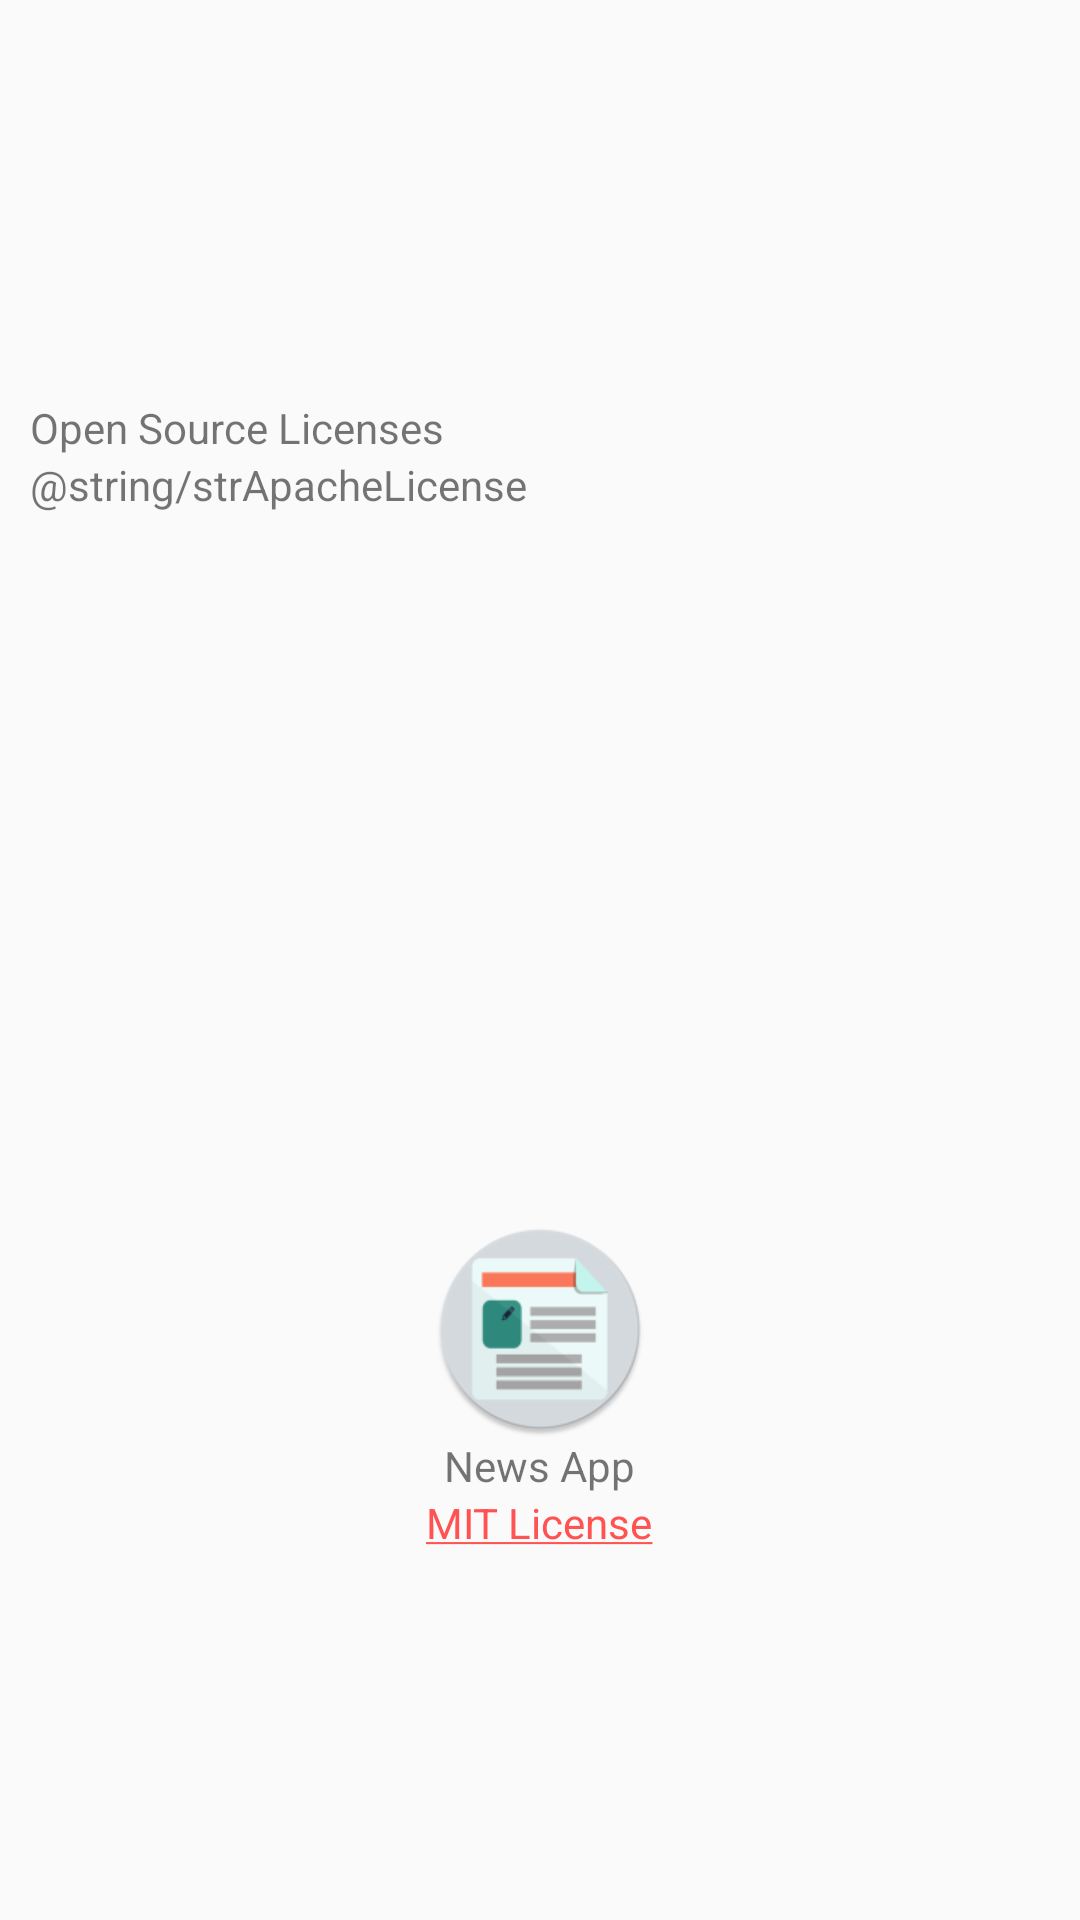

Layout XML and referenced resources for this Android screen:
<!-- AndroidManifest.xml: application theme AppTheme -->
<!-- res/layout/activity_about.xml -->
<?xml version="1.0" encoding="utf-8"?>
<RelativeLayout xmlns:android="http://schemas.android.com/apk/res/android"
    xmlns:app="http://schemas.android.com/apk/res-auto"
    xmlns:tools="http://schemas.android.com/tools"
    android:layout_width="match_parent"
    android:layout_height="match_parent"
    tools:context="vishal.chetan.splash.android.AboutActivity"
    android:gravity="center">

    <ImageView
        android:id="@+id/imageView"
        android:layout_width="72dp"
        android:layout_height="72dp"
        app:srcCompat="@mipmap/ic_news"
        android:layout_centerHorizontal="true"
        android:layout_centerVertical="true" />

    <TextView
        android:id="@+id/textView"
        android:layout_width="wrap_content"
        android:layout_height="wrap_content"
        android:layout_below="@+id/imageView"
        android:layout_centerHorizontal="true"
        android:layout_centerVertical="true"
        android:text="@string/app_name" />

    <TextView
        android:id="@+id/myLicense"
        android:layout_width="wrap_content"
        android:layout_height="wrap_content"
        android:layout_below="@+id/textView"
        android:layout_centerHorizontal="true"
        android:layout_centerVertical="true"
        android:text="@string/strMITLicense" />

    <LinearLayout
        android:padding="10dp"
        android:layout_width="match_parent"
        android:layout_height="wrap_content"
        android:layout_below="@+id/textView2"
        android:layout_centerHorizontal="true"
        android:orientation="vertical">

        <TextView
            android:id="@+id/textView3"
            android:layout_width="match_parent"
            android:layout_height="wrap_content"
            android:text="@string/strOSL" />

        <TextView
            android:id="@+id/bypassLicense"
            android:layout_width="match_parent"
            android:layout_height="wrap_content"
            android:text="@string/strApacheLicense" />
    </LinearLayout>

</RelativeLayout>
<!-- resources referenced by this layout -->
<resources>
  <!-- mipmap ic_news: png bitmap (mipmap-hdpi, 3508 bytes) -->
  <string name="app_name">News App</string>
  <string name="strMITLicense" translatable="false"><a href="https://github.com/vishalbiswas/Splash/blob/master/LICENSE">MIT License</a></string>
  <string name="strOSL" translatable="false">Open Source Licenses</string>
  <style name="AppTheme" parent="Theme.AppCompat.Light.DarkActionBar">
          
          <item name="colorPrimary">@color/colorPrimary</item>
          <item name="colorPrimaryDark">@color/colorPrimaryDark</item>
          <item name="colorAccent">@color/colorAccent</item>
      </style>
  <color name="colorPrimary">#4CAF50</color>
  <color name="colorPrimaryDark">#388E3C</color>
  <color name="colorAccent">#FF5252</color>
</resources>
